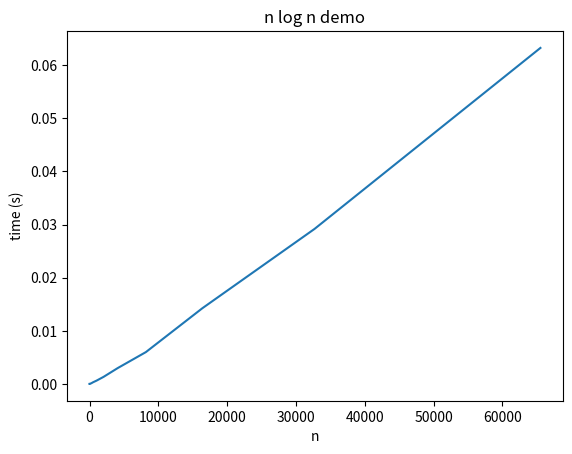

Source code (Python):
#Investigatin Code Efficiency
#You need to know about bigO notation for this.

import matplotlib.pyplot as plt
import random
import time

#-----------------------------------------------------------------------------------#

# O(nlog n) - quicksort is good example
# Function to find the partition position
print(" O(n log n) demo ...")
def partition(listIn, low, high):

    # choose the rightmost element as pivot
    pivot = listIn[high]
    # pointer for greater element
    i = low - 1 
    # traverse through all elements
    # compare each element with pivot
    for j in range(low, high):

        if listIn[j] <= pivot:
            #time.sleep(delay)
            # If element smaller than pivot is found
            # swap it with the greater element pointed by i
            i = i + 1
            # Swapping element at i with element at j
            (listIn[i], listIn[j]) = (listIn[j], listIn[i]) 
    # Swap the pivot element with the greater element specified by i
    (listIn[i + 1], listIn[high]) = (listIn[high], listIn[i + 1])
 
    # Return the position from where partition is done
    return i + 1
 
# function to perform quicksort
def quickSort(listIn, low, high):

    #print("Called quicksort")
    if low < high:
        # Find pivot element such that
        # element smaller than pivot are on the left
        # element greater than pivot are on the right
        pivot = partition(listIn, low, high)
        # Recursive call on the left of pivot
        quickSort(listIn, low, pivot - 1)
        # Recursive call on the right of pivot
        quickSort(listIn, pivot + 1, high)
    else:
        # exit criteria
        return
dataSize=[]
timeNeeded=[]
# above 262144 exceeds recursion limit
for j in [1,2,4,8,16,32,64,128,256,512,1024,2046,4096,8192,16384,32708,65536]:#131072]:#,262144]:

    listA=[]
    for i in range(j):
        listA.append(random.randint(1,10000))
        #listA.append(1000-i)
    #listA = [6,99,2,65,28,87,24,1,89,32,54,78,53,11,77,41,100,87,83,78,75,72,69,66,63,62,61,58,54,52,48,1]
    #listA=[100,87,83,78,75,72,69,66,63,62,61,58,54,52,48,1]
    #listA=[1,1,1,1,1,1,1,1,1,1,1,1,1,1,1,1]
    #listA=[4,2,3,1,6,8,5,11]
    #print("Unsorted List:", listA)
    start = time.time()
    quickSort(listA, 0, len(listA)-1)
    print('Sorted List:',listA)
    end = time.time()

    print("\n O(nlog n) - timing where n = ",len(listA), "Time taken was:",round(end-start,5),"seconds")
    dataSize.append(len(listA))
    timeNeeded.append(round(end-start,5))

    print("\n\n")

print(dataSize)
print(timeNeeded)


# Creation of Data 

# Plotting the Data 
plt.plot(dataSize, timeNeeded, label='O(n log n) baby!') 
 
plt.xlabel('n') 
plt.ylabel('time (s)') 
plt.title("n log n demo") 
plt.show()
